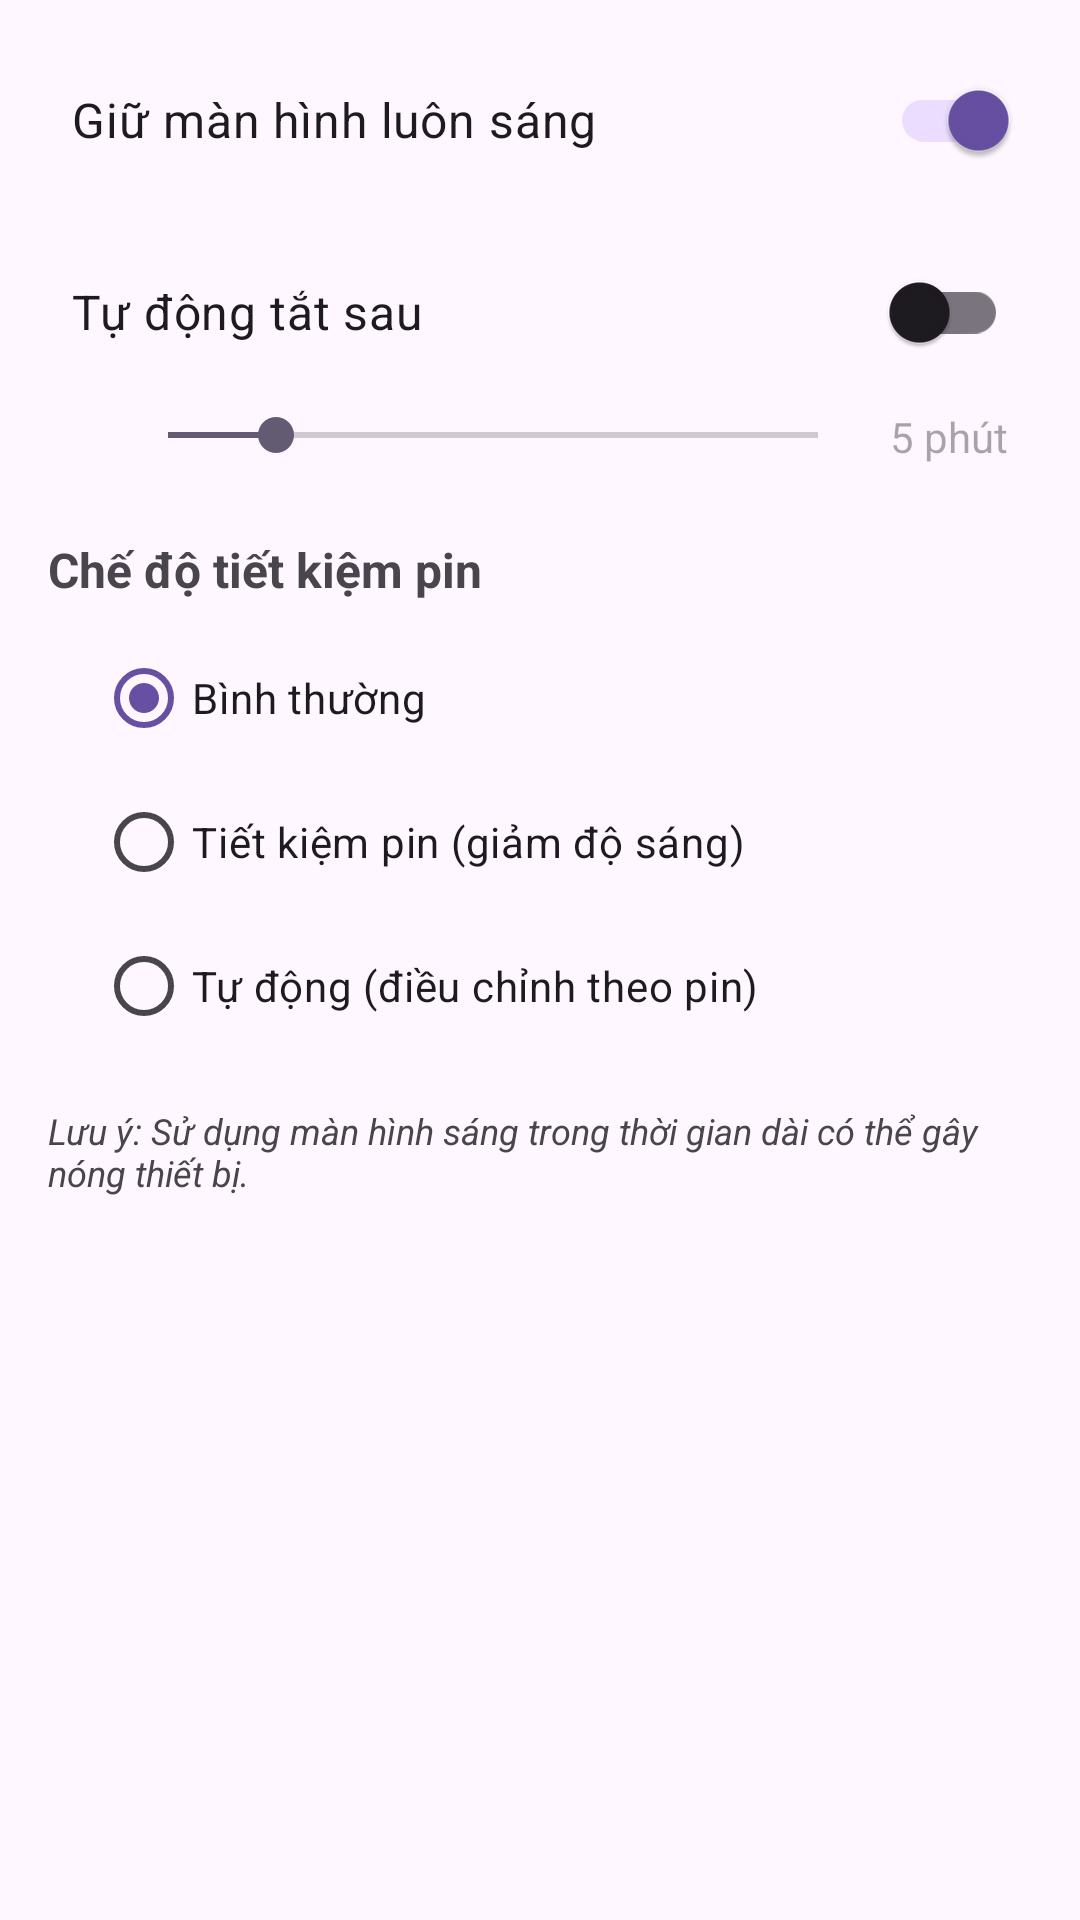

Here is an Android app screen rendered from its layout file. Give the layout XML and the strings, colors and styles it references.
<!-- AndroidManifest.xml: application theme Theme.FlashLightAi -->
<!-- res/layout/dialog_screen_light_settings.xml -->
<?xml version="1.0" encoding="utf-8"?>
<LinearLayout
    xmlns:android="http://schemas.android.com/apk/res/android"
    android:layout_width="match_parent"
    android:layout_height="wrap_content"
    android:orientation="vertical"
    android:padding="16dp">

    
    <androidx.appcompat.widget.SwitchCompat
        android:id="@+id/switch_keep_screen_on"
        android:layout_width="match_parent"
        android:layout_height="wrap_content"
        android:text="Giữ màn hình luôn sáng"
        android:textSize="16sp"
        android:padding="8dp"
        android:checked="true" />

    
    <androidx.appcompat.widget.SwitchCompat
        android:id="@+id/switch_auto_off"
        android:layout_width="match_parent"
        android:layout_height="wrap_content"
        android:text="Tự động tắt sau"
        android:textSize="16sp"
        android:padding="8dp"
        android:layout_marginTop="16dp" />

    
    <LinearLayout
        android:layout_width="match_parent"
        android:layout_height="wrap_content"
        android:orientation="horizontal"
        android:padding="8dp"
        android:layout_marginStart="16dp">

        <SeekBar
            android:id="@+id/seekbar_auto_off_time"
            android:layout_width="0dp"
            android:layout_height="wrap_content"
            android:layout_weight="1"
            android:max="30"
            android:progress="5"
            android:enabled="false" />

        <TextView
            android:id="@+id/text_auto_off_value"
            android:layout_width="wrap_content"
            android:layout_height="wrap_content"
            android:text="5 phút"
            android:textSize="14sp"
            android:layout_marginStart="8dp"
            android:enabled="false" />
    </LinearLayout>

    
    <TextView
        android:layout_width="match_parent"
        android:layout_height="wrap_content"
        android:text="Chế độ tiết kiệm pin"
        android:textStyle="bold"
        android:textSize="16sp"
        android:layout_marginTop="16dp"
        android:layout_marginBottom="8dp" />

    <RadioGroup
        android:id="@+id/radio_group_power_mode"
        android:layout_width="match_parent"
        android:layout_height="wrap_content"
        android:orientation="vertical"
        android:layout_marginStart="16dp">

        <RadioButton
            android:id="@+id/radio_power_normal"
            android:layout_width="match_parent"
            android:layout_height="wrap_content"
            android:text="Bình thường"
            android:checked="true" />

        <RadioButton
            android:id="@+id/radio_power_eco"
            android:layout_width="match_parent"
            android:layout_height="wrap_content"
            android:text="Tiết kiệm pin (giảm độ sáng)" />

        <RadioButton
            android:id="@+id/radio_power_auto"
            android:layout_width="match_parent"
            android:layout_height="wrap_content"
            android:text="Tự động (điều chỉnh theo pin)" />
    </RadioGroup>

    
    <TextView
        android:layout_width="match_parent"
        android:layout_height="wrap_content"
        android:text="Lưu ý: Sử dụng màn hình sáng trong thời gian dài có thể gây nóng thiết bị."
        android:textSize="12sp"
        android:textStyle="italic"
        android:layout_marginTop="16dp" />

</LinearLayout>
<!-- resources referenced by this layout -->
<resources>
  <style name="Theme.FlashLightAi" parent="Base.Theme.FlashLightAi" />
  <style name="Base.Theme.FlashLightAi" parent="Theme.Material3.DayNight.NoActionBar">
          
          
          <item name="ratingBarStyle">@style/YellowRatingBar</item>
      </style>
</resources>
